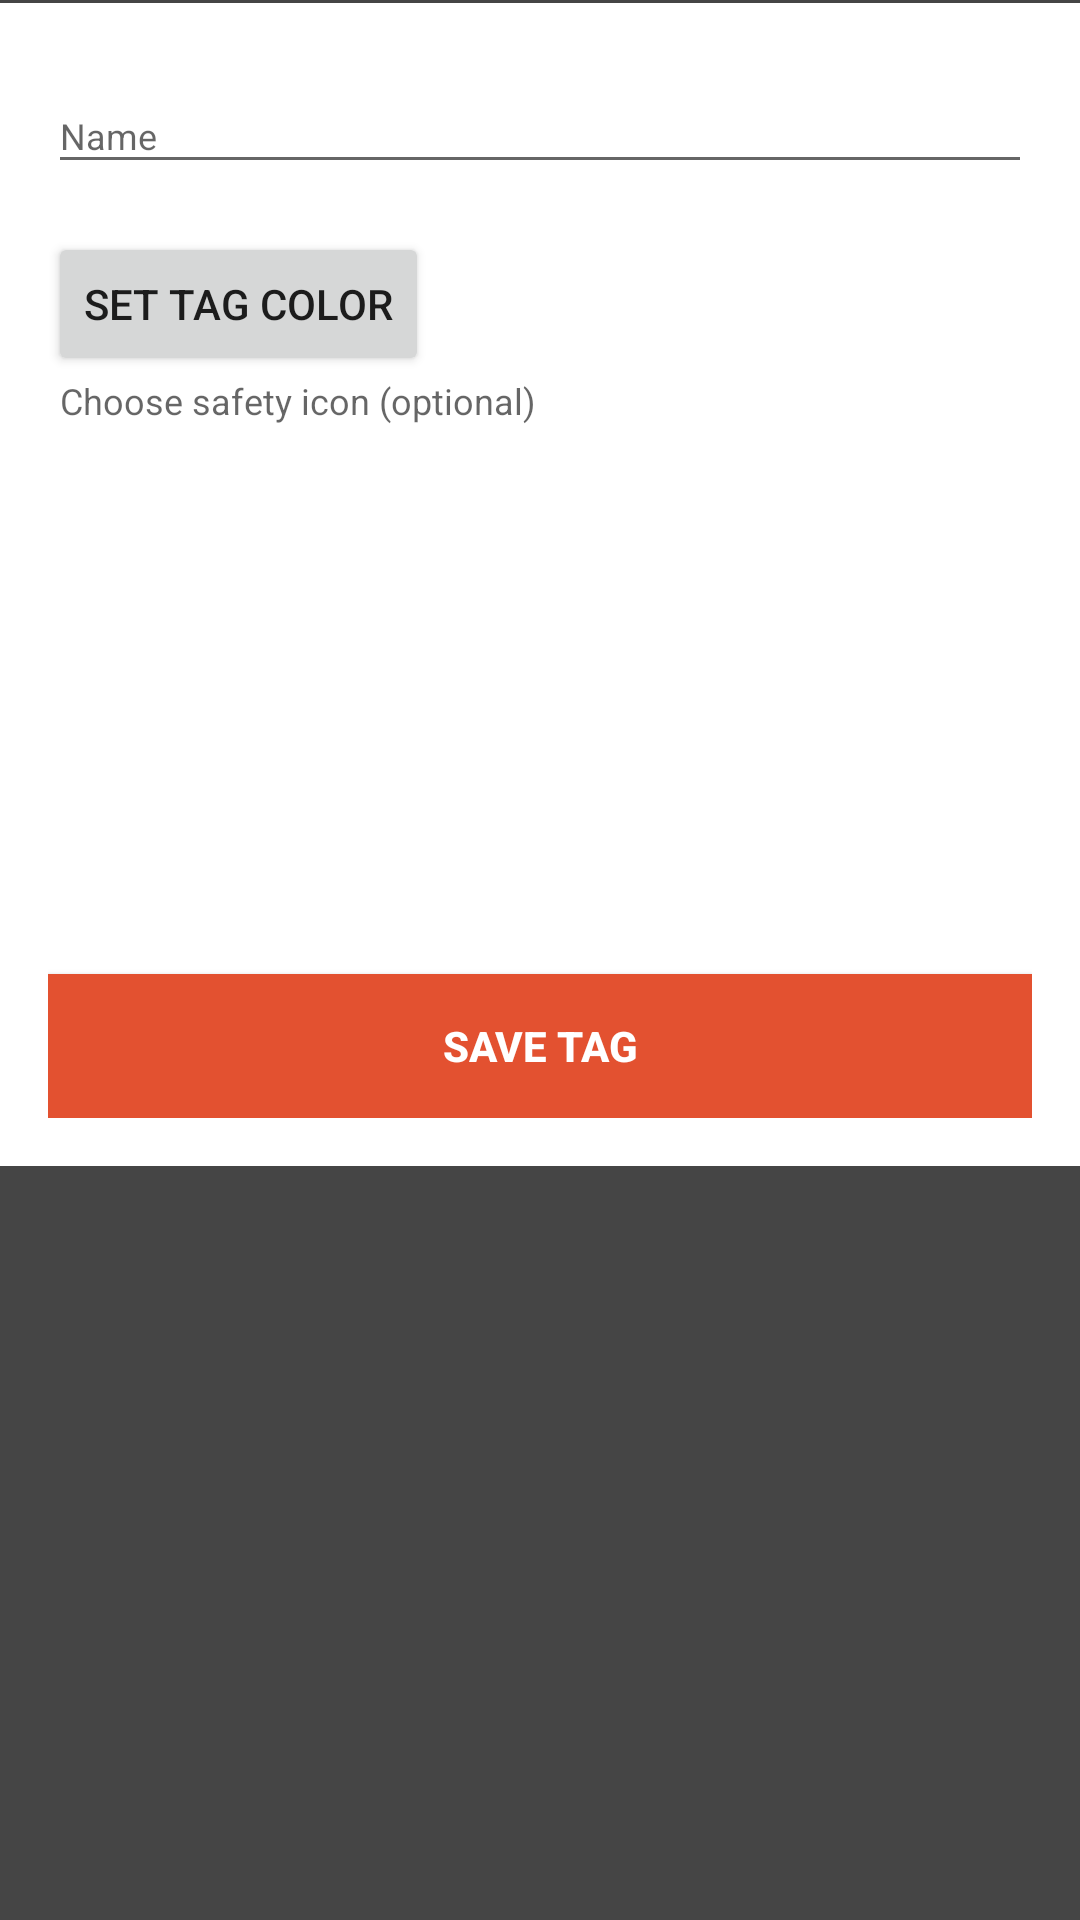

Reconstruct the res/layout file that produces this screen, plus the resources it refers to.
<!-- AndroidManifest.xml: application theme AppThemeNoTitleBar -->
<!-- res/layout/fragment_tag_editor.xml -->
<?xml version="1.0" encoding="utf-8"?>
<LinearLayout xmlns:android="http://schemas.android.com/apk/res/android"
    xmlns:tools="http://schemas.android.com/tools"
    android:id="@+id/tag_form"
    android:layout_width="match_parent"
    android:layout_height="wrap_content"
    android:background="@color/brandBackground"
    android:paddingTop="1dp"
    android:paddingBottom="1dp"
    android:paddingLeft="0dp"
    android:paddingRight="0dp"
    tools:context=".fragments.TagEditorFragment">
    <LinearLayout
        style="@style/ContentDetailContainer"
        android:padding="@dimen/activity_vertical_margin"
        android:background="@color/white"
        android:layout_marginBottom="0dp">
        <com.google.android.material.textfield.TextInputLayout
            style="@style/FormFieldContainer"
            android:id="@+id/tag_name_input_container">
            <EditText
                style="@style/FormFieldTextInput"
                android:inputType="textFilter|textCapSentences"
                android:id="@+id/tag_name_input"
                android:hint="@string/tag_name_label"
                android:autofillHints="no" />
        </com.google.android.material.textfield.TextInputLayout>
        <LinearLayout
            android:layout_width="match_parent"
            android:layout_height="wrap_content"
            android:orientation="horizontal">
            <Button
                android:id="@+id/open_color_picker_button"
                android:layout_width="wrap_content"
                android:layout_height="wrap_content"
                android:text="@string/set_tag_color" />
            <View
                android:id="@+id/color_swatch"
                android:layout_margin="10dp"
                android:layout_width="80dp"
                android:layout_height="match_parent" />
        </LinearLayout>
        <LinearLayout
            android:layout_gravity="center"
            android:layout_width="match_parent"
            android:layout_height="wrap_content"
            android:orientation="vertical">
            <TextView
                style="@style/FormSpinnerLabel"
                android:text="@string/tag_icon_label"
                android:paddingStart="4dp"
                android:paddingEnd="4dp"
                android:textSize="12sp"/>
            <androidx.recyclerview.widget.RecyclerView
                android:id="@+id/tag_safety_icons"
                android:layout_width="match_parent"
                android:layout_height="160dp"
                android:layout_marginBottom="15dp"
                android:padding="2dp"/>
        </LinearLayout>
        <Button
            style="@style/FormButton"
            android:id="@+id/save_tag_button"
            android:text="@string/action_save_tag"/>
    </LinearLayout>
</LinearLayout>
<!-- resources referenced by this layout -->
<resources>
  <color name="brandBackground">#454545</color>
  <color name="white">#FFFFFF</color>
  <dimen name="activity_vertical_margin">16dp</dimen>
  <string name="action_save_tag">Save Tag</string>
  <string name="set_tag_color">Set Tag Color</string>
  <string name="tag_icon_label">Choose safety icon (optional)</string>
  <string name="tag_name_label">Name</string>
  <style name="ContentDetailContainer">
          <item name="android:layout_marginBottom">@dimen/activity_vertical_margin</item>
          <item name="android:layout_width">match_parent</item>
          <item name="android:layout_height">wrap_content</item>
          <item name="android:orientation">vertical</item>
      </style>
  <style name="FormButton" parent="android:TextAppearance.Small">
          <item name="android:layout_width">match_parent</item>
          <item name="android:layout_height">wrap_content</item>
          <item name="android:layout_alignParentBottom">true</item>
          <item name="android:background">@color/brandAccent</item>
          <item name="android:textColor">@color/white</item>
          <item name="android:textStyle">bold</item>
      </style>
  <style name="FormFieldContainer">
          <item name="android:layout_width">match_parent</item>
          <item name="android:layout_height">wrap_content</item>
          <item name="android:layout_marginBottom">@dimen/activity_vertical_margin</item>
          <item name="android:background">@color/white</item>
      </style>
  <style name="FormFieldTextInput">
          <item name="android:layout_width">match_parent</item>
          <item name="android:layout_height">wrap_content</item>
          <item name="android:inputType">textFilter</item>
          <item name="android:maxLines">1</item>
          <item name="android:maxWidth">300dp</item>
          <item name="android:singleLine">true</item>
          <item name="android:textSize">12dp</item>
      </style>
  <style name="AppThemeNoTitleBar" parent="AppTheme">
          <item name="windowNoTitle">true</item>
          <item name="windowActionBar">false</item>
      </style>
  <color name="brandAccent">#e35130</color>
  <dimen name="input_label_vertical_spacing">8dp</dimen>
  <dimen name="input_label_horizontal_spacing">4dp</dimen>
  <style name="AppTheme" parent="Theme.AppCompat.Light.DarkActionBar">
          <item name="actionBarStyle">@style/ActionBar</item>
          <item name="itemTextAppearance">@style/ItemTextAppearance</item>
          <item name="android:windowAnimationStyle">@style/WindowAnimationStyle</item>
      </style>
  <style name="ActionBar" parent="@android:style/Widget.Holo.Light.ActionBar">
          <item name="background">@drawable/action_bar</item>
          <item name="titleTextStyle">@style/ActionBar.TitleTextStyle</item>
      </style>
  <style name="ItemTextAppearance" parent="@android:style/TextAppearance.Widget.IconMenu.Item">
          <item name="android:textColor">@color/white</item>
          <item name="android:textSize">17dp</item>
      </style>
  <style name="WindowAnimationStyle">
          <item name="android:windowEnterAnimation">@android:anim/fade_in</item>
          <item name="android:windowExitAnimation">@android:anim/fade_out</item>
      </style>
  <!-- drawable action_bar (drawable) -->
  <?xml version="1.0" encoding="utf-8"?>
  <layer-list xmlns:android="http://schemas.android.com/apk/res/android" >
      <item>
          <shape android:shape="rectangle" >
              <solid android:color="@color/brandAccent" />
          </shape>
      </item>
      <item android:bottom="1dp">
          <shape android:shape="rectangle" >
              <solid android:color="@color/brandBackground" />
          </shape>
      </item>
  </layer-list>
  <style name="ActionBar.TitleTextStyle" parent="@android:style/TextAppearance.Holo.Widget.ActionBar.Title">
          <item name="android:textColor">@color/white</item>
      </style>
</resources>
